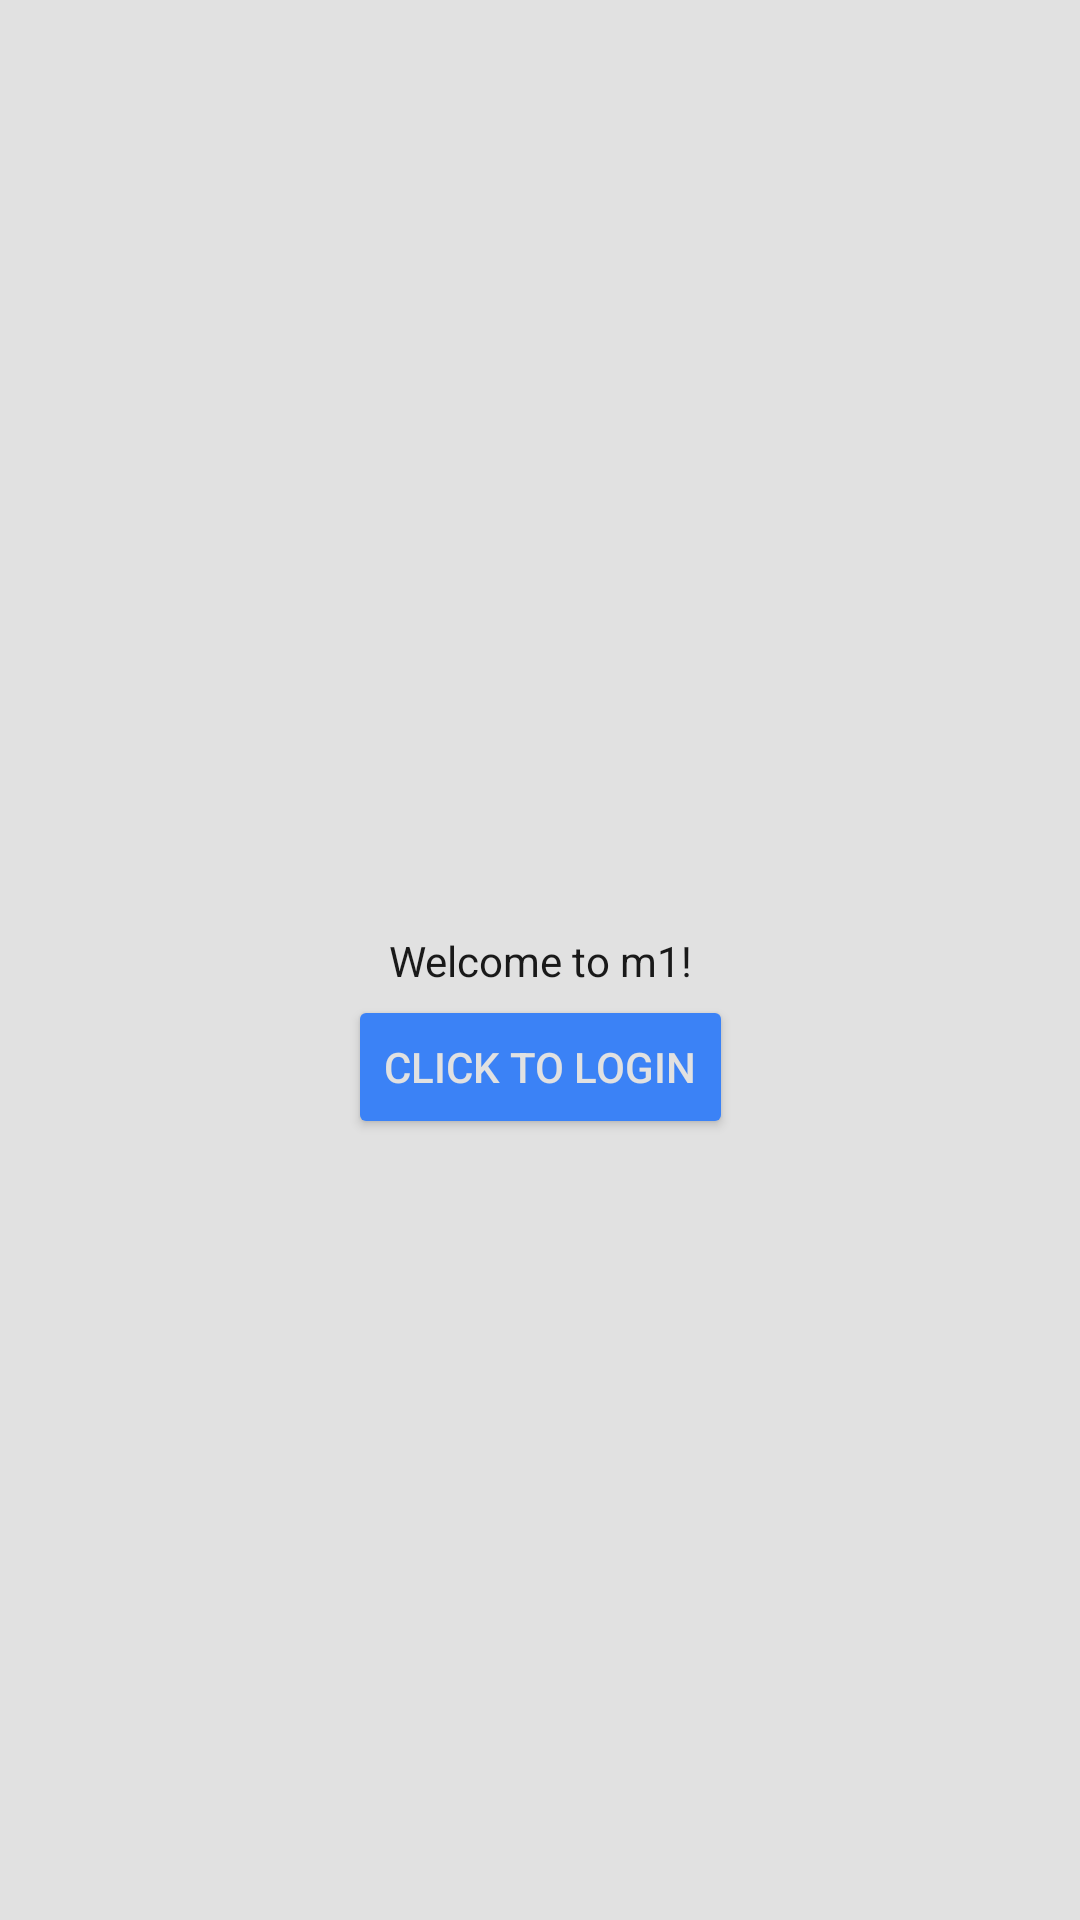

Produce the Android XML layout that renders to this screen, including the resource entries it uses.
<!-- AndroidManifest.xml: application theme Theme.M1 -->
<!-- res/layout/activity_welcome.xml -->
<?xml version="1.0" encoding="utf-8"?>
<androidx.constraintlayout.widget.ConstraintLayout xmlns:android="http://schemas.android.com/apk/res/android"
    xmlns:app="http://schemas.android.com/apk/res-auto"
    xmlns:tools="http://schemas.android.com/tools"
    android:layout_width="match_parent"
    android:layout_height="match_parent"
    android:background="?attr/colorPrimary"
    tools:context=".MainActivity">

    <TextView
        android:layout_width="wrap_content"
        android:layout_height="wrap_content"
        android:text="@string/welcome"
        android:textColor="?attr/colorSecondary"
        app:layout_constraintBottom_toBottomOf="parent"
        app:layout_constraintEnd_toEndOf="parent"
        app:layout_constraintStart_toStartOf="parent"
        app:layout_constraintTop_toTopOf="parent" />

    <Button
        android:id="@+id/button"
        android:layout_width="wrap_content"
        android:layout_height="wrap_content"
        android:backgroundTint="@color/blue_500"
        android:text="@string/login_btn"
        android:textColor="@color/white"
        app:layout_constraintBottom_toBottomOf="parent"
        app:layout_constraintEnd_toEndOf="parent"
        app:layout_constraintStart_toStartOf="parent"
        app:layout_constraintTop_toTopOf="parent"
        app:layout_constraintVertical_bias="0.56"
        tools:ignore="TextContrastCheck"
        android:onClick="exitWelcome" />

</androidx.constraintlayout.widget.ConstraintLayout>
<!-- resources referenced by this layout -->
<resources>
  <color name="blue_500">#3b82f6</color>
  <color name="white">#E1E1E1</color>
  <string name="login_btn">Click to login</string>
  <string name="welcome">Welcome to m1!</string>
  <style name="Theme.M1" parent="Base.Theme.M1" />
  <style name="Base.Theme.M1" parent="Theme.Material3.DayNight.NoActionBar">
          <item name="colorPrimary">@color/white</item>
          <item name="colorSecondary">@color/black</item>
          <item name="colorPrimary2">@color/light_gray</item>
          <item name="colorSecondary2">@color/dark_gray</item>
      </style>
  <color name="black">#191919</color>
  <color name="light_gray">#D7D7D7</color>
  <color name="dark_gray">#323232</color>
</resources>
